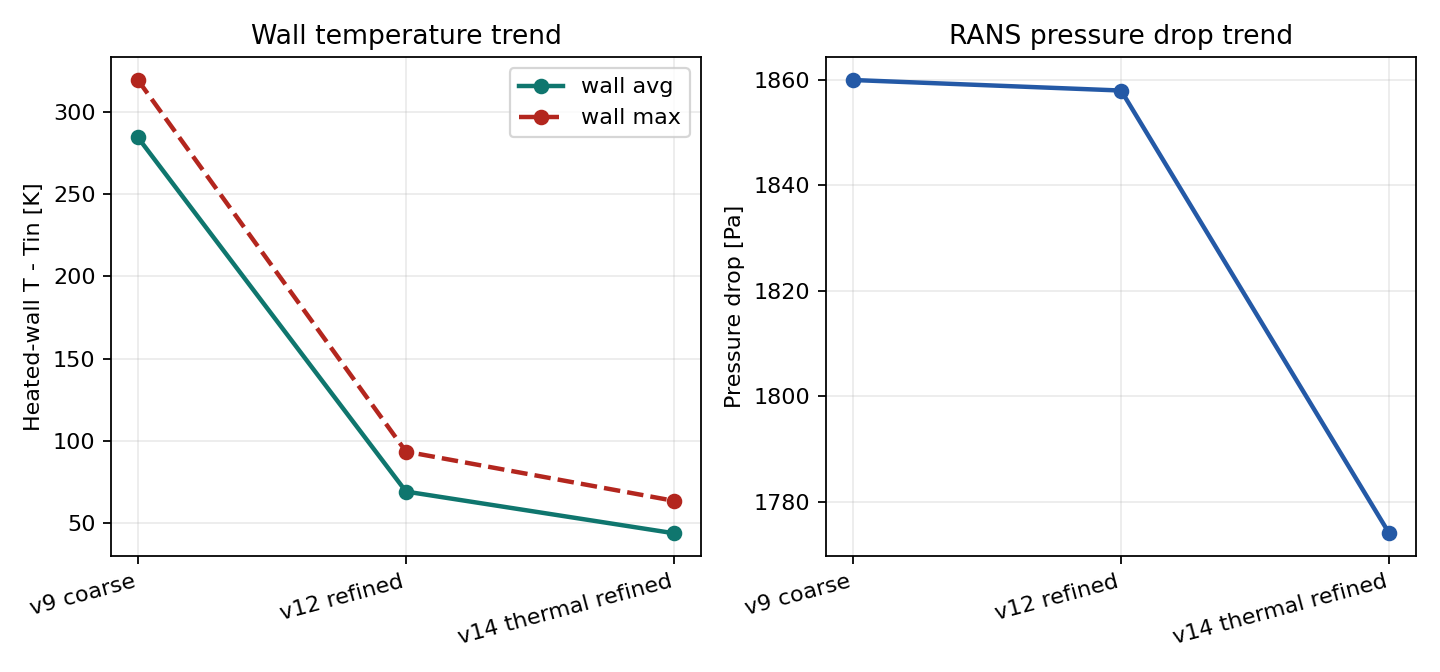

Source data for this figure (header and first rows):
case, cells, heated_wall_faces, pressure_drop_pa, outlet_avg_t, heated_wall_avg_t, max_t, wall_surface_avg_dt, wall_surface_max_dt
v9 coarse, 3792, 160, 1860, 800.1, 1084, 1119, 284.4, 319.3
v12 refined, 28976, 1280, 1858, 800.2, 869.2, 893.4, 69.17, 93.44
v14 thermal refined, 73344, 3216, 1774, 800.2, 843.8, 863.5, 43.8, 63.52
